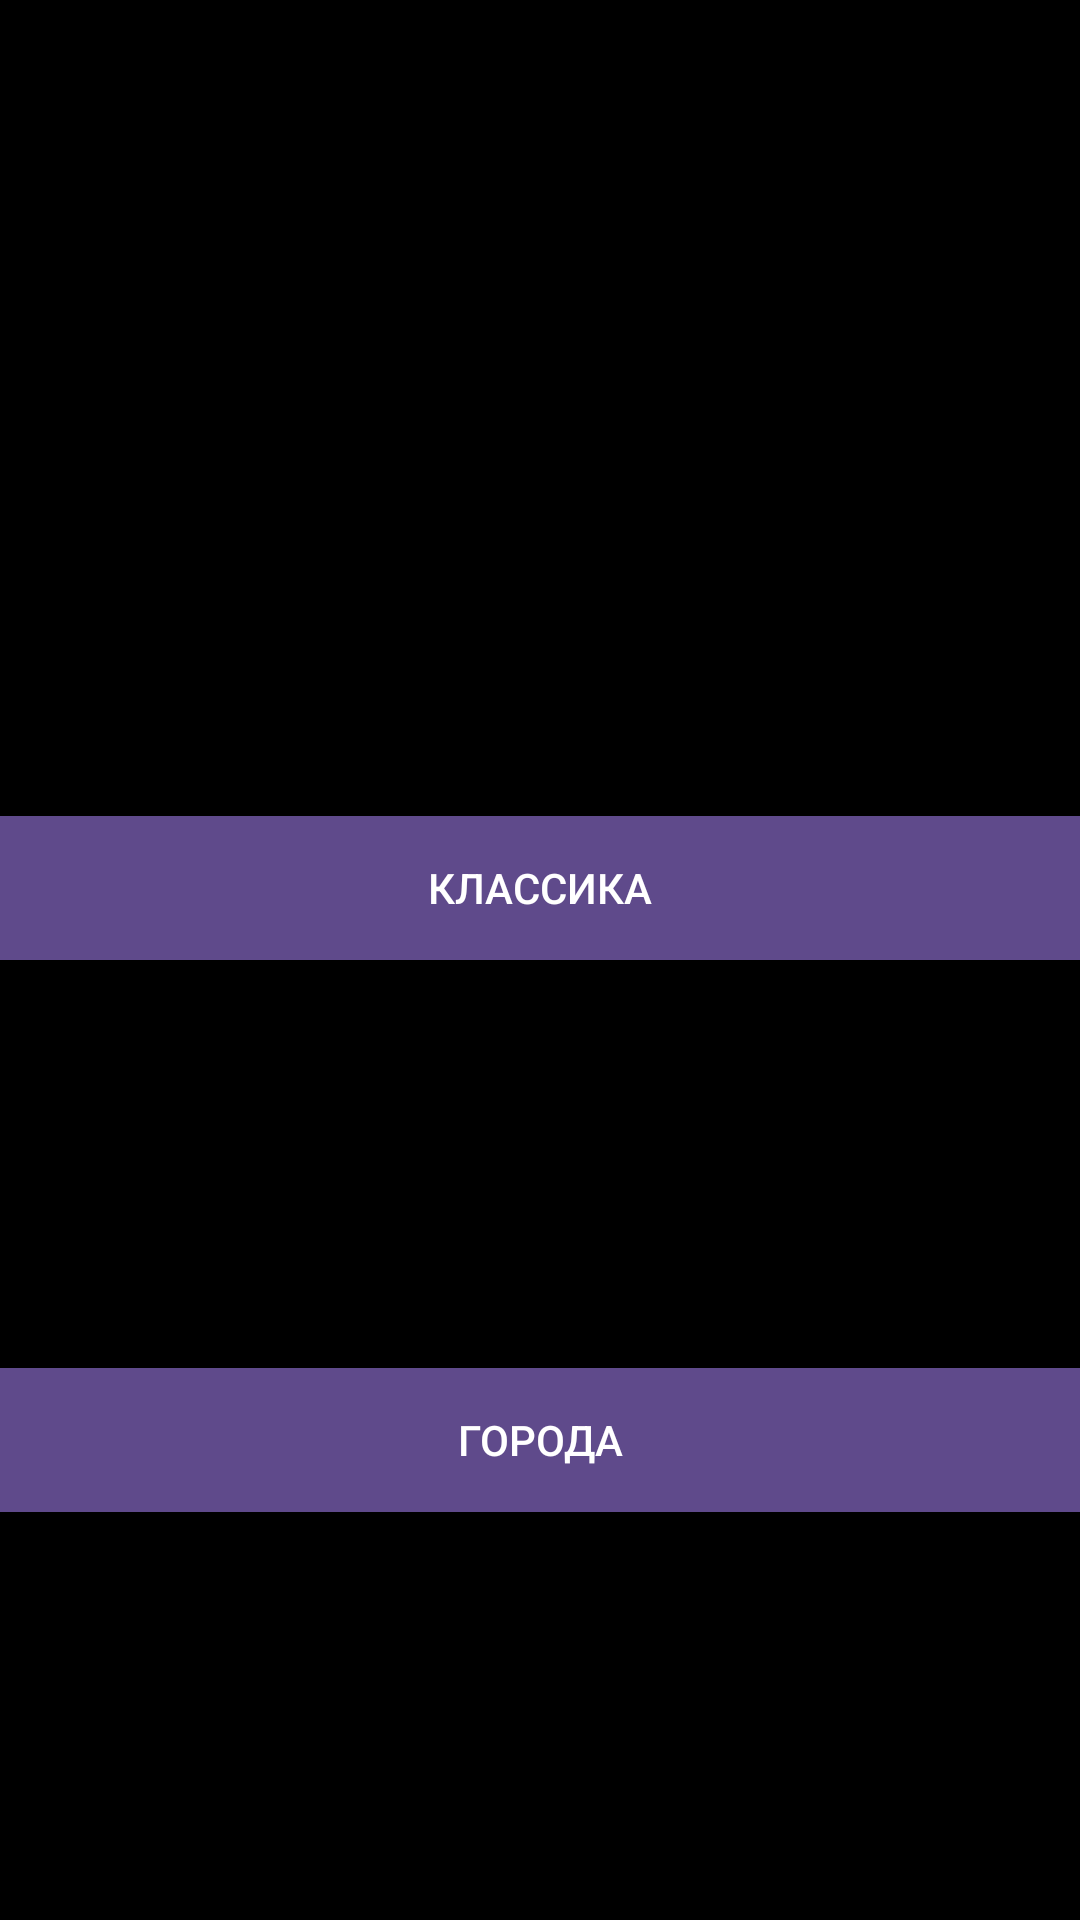

Write the Android layout XML for this screen, with the resource values it uses.
<!-- AndroidManifest.xml: application theme AppTheme -->
<!-- res/layout/friends.xml -->
<?xml version="1.0" encoding="utf-8"?>
<LinearLayout xmlns:android="http://schemas.android.com/apk/res/android"
    android:orientation="vertical" android:layout_width="match_parent"
    android:layout_height="match_parent"
    android:weightSum="2">

    <LinearLayout
        android:layout_width="match_parent"
        android:layout_height="match_parent"
        android:layout_weight="1"
        android:background="@color/colorPrimaryDark"
        android:orientation="horizontal"

        android:weightSum="1">

        <Button
            android:id="@+id/but1"
            android:layout_width="match_parent"
            android:layout_height="wrap_content"
            android:layout_gravity="bottom"
            android:layout_weight="1"
            android:background="@color/out"
            android:onClick="classic"
            android:text="Классика" />
    </LinearLayout>

    <LinearLayout
        android:layout_width="match_parent"
        android:layout_height="match_parent"
        android:layout_weight="1"
        android:background="@color/colorPrimaryDark"
        android:orientation="horizontal"
        android:weightSum="1">


        <Button
            android:id="@+id/but2"

            android:layout_width="match_parent"
            android:layout_height="wrap_content"
            android:layout_gravity="center"
            android:layout_weight="1"
            android:background="@color/out"
            android:gravity="center"
            android:onClick="city"

            android:text="Города" />

    </LinearLayout>


</LinearLayout>
<!-- resources referenced by this layout -->
<resources>
  <color name="colorPrimaryDark">#000000</color>
  <color name="out">#5f4a8b</color>
  <style name="AppTheme" parent="Theme.AppCompat.Light.NoActionBar">
          
          <item name="colorPrimary">@color/colorPrimary</item>
          <item name="colorPrimaryDark">@color/colorPrimaryDark</item>
          <item name="colorAccent">@color/colorAccent</item>
          <item name="android:textColor">@color/white</item>
          <item name="android:editTextColor">@color/white</item>
      </style>
  <color name="colorPrimary">#3F51B5</color>
  <color name="colorAccent">#ffade3</color>
  <color name="white">#FFFFFF</color>
</resources>
